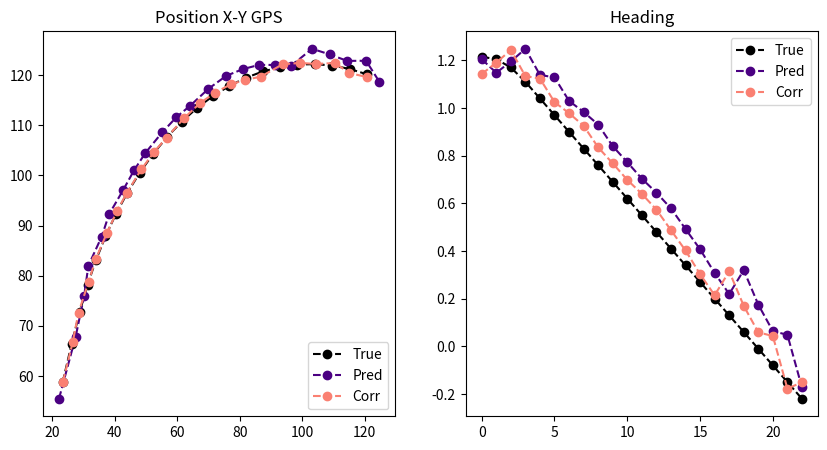
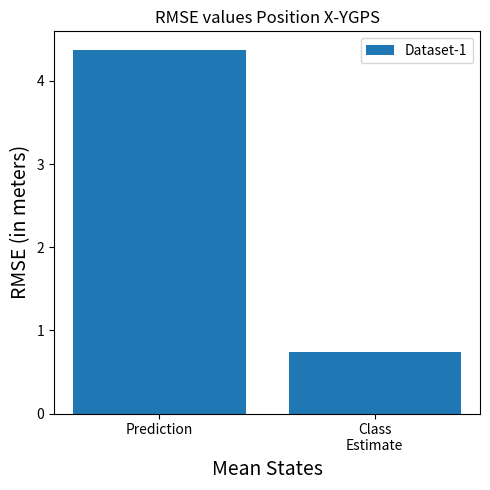

Here is the Python script that generated these plots, in order:
# -*- coding: utf-8 -*-
"""
Created on Thu May 11 16:55:34 2023

@author: Z0168020
"""

import numpy as np
from math import sin, cos, pi
import matplotlib.pyplot as plt
num_states = 4
measu_inputs = 2 # position X and postion Y
control_input = 2   
rad_wheel = 0.055


class UKF:
    
    def __init__(self, initial_state,
                 initial_covarince,
                 measurement,
                 control_input,
                 process_noise,
                 measurement_noise)-> None:
        
        self.dim_state = len(initial_state)
        self.dim_measu = len(measurement)
        self.dim_q = process_noise.shape[0]
        self.dim_r = measurement_noise.shape[0]
        self.dim_a = self.dim_state + self.dim_q + self.dim_r
        
        self.U = control_input
        self.Z = measurement
        self.Q = process_noise
        self.rad_w =  0.055
        self.num_sigma = (2 * self.dim_a) + 1
        self.kappa = 3 - self.dim_a
        self.alpha = 0.001
        self.beta = 2.0
        self.lamda = self.alpha**2 * (self.dim_a + self.kappa) - self.dim_a
        self.scale = np.sqrt(self.dim_a + self.kappa)
        
        # calculate unscented weights
        # self.W0m = self.W0c = self.lambda_ / (self.dim_a + self.lambda_)
        # self.W0c = self.W0c + (1.0 - alpha_2 + self.beta)
        # self.Wi = 0.5 / (self.dim_a + self.lambda_)
        
        self.Wo = self.kappa / (self.dim_a + self.kappa)
        self.Wi = 1 / (2 * (self.dim_a + self.kappa))
        
        self.X = np.zeros((self.dim_a, 1))
        self.P = np.zeros((self.dim_a, self.dim_a))
        
        self.idx1, self.idx2, self.idx3  = self.dim_state, self.dim_state + self.dim_q, self.dim_state + self.dim_q + self.dim_r
        
        self.X[:self.dim_state] = initial_state
        self.P[:self.idx1, :self.idx1] = initial_covarince
        self.P[self.idx1:self.idx2, self.idx1:self.idx2] = process_noise
        self.P[self.idx2:self.idx3, self.idx2:self.idx3] = measurement_noise
        
    def calc_sigma_points(self):
        
        x_sigma = np.zeros((len(self.X), self.num_sigma))
        x_sigma[:,0] = self.X.ravel()
        
        eigenvalues = np.linalg.eigvals(self.P)
        if np.all(eigenvalues > 0):
            print(" ")
        else:
            print("Not all eigenvalues are positive.")
        
        S  = np.linalg.cholesky(self.P)
 
        
        for i in range(len(self.X)):
            x_sigma[:, i + 1]      = self.X.ravel() + (self.scale * S[:, i])
            x_sigma[:, i + len(self.X) + 1] = self.X.ravel() - (self.scale * S[:, i])
            
        return x_sigma
    
    
    def predict(self, dt: float) -> None:
        print("Prediction")
               
        x_sigma = self.calc_sigma_points()
        
        xx_sigmas = x_sigma[:self.idx1,:]
        xq_sigmas = x_sigma[self.idx1:self.idx2,:]
        
        self.U[1] = self.X[3]
        
        x_sigma_star = self.f( xx_sigmas, xq_sigmas, dt)        
        x_pred, P_xx = self.calculate_mean_covariance(x_sigma_star)
        
        self.X[:self.idx1,0] = x_pred
        self.P[:self.idx1, :self.idx1] = P_xx.reshape(np.shape(self.P[:self.idx1, :self.idx1]))
        
        
        
    def update(self, z, dt: float, flag) -> None:
        print("Update")
        
        x_sigma = self.calc_sigma_points()
        
        xx_sigmas = x_sigma[:self.idx1,:]
        xr_sigmas = x_sigma[self.idx2:self.idx3,:]
        
        if flag == 0:
            a, angle = 0.2, pi/2
        if flag == 1:
            a, angle = 1, pi
        if flag == 2:
            a, angle = 1, pi/4
        if flag == 3:
            a, angle = 1, -pi/4
            
        
        
        y_sigmas = self.h(xx_sigmas, xr_sigmas, dt, a, angle)
        y_pred, P_yy = self.calculate_mean_covariance(y_sigmas)
        
        Pzy = self.calculate_cross_covariance(self.X[:self.idx1,0], xx_sigmas, y_pred, y_sigmas)
        
        K = Pzy.dot(np.linalg.pinv(P_yy))
                
        x_corr = self.X[:self.idx1]+(K .dot(z - y_pred.reshape(-1,1)))
        P_corr = self.P[:self.idx1,:self.idx1]- (K.dot(P_yy.dot(K.T)))
        
        self.X[:self.idx1,0] = x_corr.ravel()
        self.P[:self.idx1, :self.idx1] = P_corr
    
    def calculate_mean_covariance(self, x_sigma_star):
        
        x = self.Wo * x_sigma_star[:,0]
        for pt in range(1, self.num_sigma):
            x = x + self.Wi * x_sigma_star[:,pt]
        x.reshape(-1,1)
        
        diff = (x_sigma_star[:,0] - x).reshape(-1,1)
        Pxx = self.Wo * (diff.dot(diff.T))
        for pt in range(1, self.num_sigma):
            diff = (x_sigma_star[:,pt] - x).reshape(-1,1)
            Pxx = Pxx + self.Wi * (diff.dot(diff.T))
        
        return x, Pxx
        
    def calculate_cross_covariance(self, x, x_sigma, y, y_sigma):
        
        diff_x = (x_sigma[:,0] - x).reshape(-1,1)
        diff_y = (y_sigma[:,0] - y).reshape(-1,1)
        Pxy = self.Wo * (diff_x.dot(diff_y.T))
        for pt in range(1,self.num_sigma):
            diff_x = (x_sigma[:,pt] - x).reshape(-1,1)
            diff_y = (y_sigma[:,pt] - y).reshape(-1,1)
            Pxy = Pxy + self.Wi * (diff_x.dot(diff_y.T))
               
        return Pxy
        
        
        
    def f(self, xx_sigma, xq_sigma, dt: float) -> None:
        x = np.zeros(np.shape(xx_sigma))
        
        for pt in range(0, self.num_sigma):
            x[0, pt] = xx_sigma[0, pt] + self.U[0]*cos(xx_sigma[2,pt])*self.rad_w*dt + xq_sigma[0,pt] 
            x[1, pt] = xx_sigma[1, pt] + self.U[0]*sin(xx_sigma[2,pt])*self.rad_w*dt + xq_sigma[1,pt] 
            x[2, pt] = xx_sigma[2, pt] + self.U[1]*dt + xq_sigma[2,pt]
            x[3, pt] = xx_sigma[3, pt] + xq_sigma[3,pt]            
            
        return x
    
    
    def h(self,xx_sigma, xr_sigma, dt: float, a: float, angle: float) -> None:
        z = np.zeros((self.Z.shape[0], self.num_sigma))
        
        for pt in range(0, self.num_sigma):
            #theta = xx_sigma[2,pt]
            theta = self.X[2]
            z[0,pt] = xx_sigma[0, pt] + a * cos(theta + angle) + xr_sigma[0,pt]
            z[1,pt] = xx_sigma[1, pt] + a * sin(theta + angle) + xr_sigma[1,pt]
            
        return z
    
    @property
    def cov(self) -> np.array:
        return self.P[:self.idx1,:self.idx1].reshape(num_states,num_states)

    @property
    def mean(self) -> np.array:
        return self.X[:self.idx1,0].reshape(num_states,1)
 

if __name__ == '__main__':       
    plt.ion()
    
            
    num_states = 4
    control_inputs = 2 
    # define initial state consisting positionX, positionY and theta
    init_state =  np.array([20,
                            50,
                            1.2,
                            0.001]).reshape(num_states,1)
    
    
    init_cov = np.array([[1,   0,   0,     0],
                          [0,   1,   0,     0],
                          [0,   0,   1,     0],
                          [0,   0,   0,     1]])
    
    u = np.array([36.36,
                    0.00001]).reshape(2,1)      
    
    
    process_variance = np.array([[0.05, 0, 0, 0], [0, 0.05, 0, 0], [0, 0, 0.005, 0], [0, 0, 0, 0.0005]])
    
    
    measu_variance = 1
    Q = np.eye(num_states).dot(process_variance)       
    R = np.eye(measu_inputs).dot(0.1) 
    
    #measurement
    z = np.array([20,50]).reshape(2,1)       
     
    ukf = UKF(init_state, init_cov, z, u, Q, R) 
    
    
    # minimum time step (dt) used in the simulation
    time_step = 1
    # total number of time steps for which simulation will run
    total_time_steps = 120
      # time step at which measurement is received
    measurement_rate = 5
    
    true_mean_vehicle = np.zeros(( num_states, 1, total_time_steps))
    true_control_input = np.zeros(( control_inputs, 1, total_time_steps))
    #true_omega = np.full((total_time_steps,), 0.0)
    
    # defining the initial true mean state of a system at time t=0
    #true_omega[0] = 36.36
    true_control_input[:,:,0] = np.array([36.364,
                                            0.005]).reshape(control_inputs,1)
    
    true_mean_vehicle[:,:,0] = np.array([20,50,1.2,0.001]).reshape(num_states,1)
    
    mean_state_estimate_1 = np.zeros(( num_states, 1, total_time_steps))  #property of kalman_filter class
    
    mean_after_prediction = np.zeros((num_states, 1, total_time_steps))
    mean_after_gps_update = np.zeros((num_states, 1, total_time_steps))
    updatesteps= []
    
    
    for step in range(total_time_steps):
    
        if step>0:        
            
            #phi = true_mean_vehicle[2,:,step-1] 
            
            #true_mean_vehicle[:,:,step] = true_mean_vehicle[:,:,step-1] +  np.vstack((time_step * true_omega[step-1] * np.array([[cos(phi)],[sin(phi)]]) * rad_wheel,
            #                                                                          true_mean_vehicle[3,:,step-1]*time_step,
            #                                                                          0))  
            
            # if step > 50 and step < 70:
            #     true_omega[step] = 0.97*(true_omega[step-1])
            
            # if step > 50 and step < 70:
            #     true_mean_vehicle[3,:,step] = (true_mean_vehicle[3,:,step-1])-0.0001
            # else:
            #     true_omega[step] = true_omega[step-1]
            #     true_mean_vehicle[3,0,step] = true_mean_vehicle[3,0,step-1]
    
            if step > 00 and step < 20:
                true_control_input[0,:,step] = 0.97*(true_control_input[0,:,step-1])
            else:
                true_control_input[0,:,step] = true_control_input[0,:,step-1]
            
            if step > 00 and step < 20:
                true_control_input[1,:,step] = (true_control_input[1,:,step-1])-0.001
            else:
                true_control_input[1,:,step] = true_control_input[1,:,step-1]
            
            theta = true_mean_vehicle[2,:,step-1] + true_control_input[1,:,step-1]*time_step
            true_mean_vehicle[:,:,step] = true_mean_vehicle[:,:,step-1] +  np.vstack((time_step * true_control_input[0,:,step-1] * np.array([[cos(theta)],[sin(theta)]]) * rad_wheel,
                                                                                          true_control_input[1,:,step-1]*time_step,
                                                                                            0))                                                  
            true_mean_vehicle[3,:,step] = true_control_input[1,:,step-1]
                
            ukf.predict(dt=time_step)
            print(step)
        
            if step % measurement_rate == 0:
                updatesteps.append(step)
                
                # mean before update
                mean_after_prediction[:,:,step] = ukf.mean
                ''' 
                Update by adding the random Gaussian noise into the true mean position
                '''
                mgps1 = (true_mean_vehicle[0:2,:,step] + np.array([[cos(theta+pi)],[sin(theta+pi)]]) + np.random.randn() * np.sqrt(measu_variance))
                mgps2 = (true_mean_vehicle[0:2,:,step] + np.array([[cos(theta+pi/4)],[sin(theta+pi/4)]]) + np.random.randn() * np.sqrt(measu_variance))
                mgps3 = (true_mean_vehicle[0:2,:,step] + np.array([[cos(theta-pi/4)],[sin(theta-pi/4)]])  + np.random.randn() * np.sqrt(measu_variance))
                
                ukf.update(z=mgps1, dt=time_step, flag=1)
                ukf.update(z=mgps2, dt=time_step, flag=2)
                ukf.update(z=mgps3, dt=time_step, flag=3)
                
                # mean after update
                mean_after_gps_update[:,:,step] = ukf.mean
    
        mean_state_estimate_1[:,:,step] = ukf.mean
        
    updatesteps = np.array(updatesteps)
    
    mse_pred = np.square(
                    np.subtract(np.sqrt(np.square(true_mean_vehicle[0,:,updatesteps])+ np.square(true_mean_vehicle[1,:,updatesteps])), 
                                np.sqrt(np.square(mean_after_prediction[0,:,updatesteps])+ np.square(mean_after_prediction[1,:,updatesteps]))
                    )).mean()

    rmse_pred = np.sqrt(mse_pred)
    
    mse = np.square(
                    np.subtract(np.sqrt(np.square(true_mean_vehicle[0,:,updatesteps])+ np.square(true_mean_vehicle[1,:,updatesteps])), 
                                np.sqrt(np.square(mean_state_estimate_1[0,:,updatesteps])+ np.square(mean_state_estimate_1[1,:,updatesteps]))
                    )).mean()
    rmse = np.sqrt(mse)
    
    fig, ((ax1, ax2)) = plt.subplots(1,2, figsize=(10, 5))
    
    ax1.set_title('Position X-Y GPS')
    ax1.plot(true_mean_vehicle[0,:,updatesteps], true_mean_vehicle[1,:,updatesteps], 'ko--', label = "True")
    ax1.plot(mean_after_prediction[0,:,updatesteps], mean_after_prediction[1,:,updatesteps], color='indigo', marker = 'o', linestyle='--', label = "Pred")
    ax1.plot(mean_after_gps_update[0,:,updatesteps], mean_after_gps_update[1,:,updatesteps],  color='salmon', marker = 'o', linestyle='--', label = "Corr")
    ax1.legend(loc='lower right')
    
    ax2.set_title('Heading')
    ax2.plot(true_mean_vehicle[2,:,updatesteps], 'ko--', label = "True")
    ax2.plot(mean_after_prediction[2,:,updatesteps], color='indigo', marker = 'o', linestyle='--', label = "Pred")
    ax2.plot(mean_after_gps_update[2,:,updatesteps], color='salmon', marker = 'o', linestyle='--', label = "Corr")
    ax2.legend(loc='upper right')
    
    # ax3.set_title('Heading Change')
    # ax3.plot(true_mean_vehicle[3,:,updatesteps], 'ko--', label = "True")
    # ax3.plot(mean_after_prediction[3,:,updatesteps], color='indigo', marker = 'o', linestyle='--', label = "Pred")
    # ax3.plot(mean_after_gps_update[3,:,updatesteps], color='salmon', marker = 'o', linestyle='--', label = "Corr")
    # ax3.legend(loc='upper right')
    
    plt.ion()
    # Create a figure with two subplots
    fig2, (ax3) = plt.subplots(1, 1, figsize=(5, 5))

    # Create a list of sensor names and RMSE values
    labels = ['Prediction', 'Class\nEstimate']
    rmse_values = np.array([rmse_pred, rmse])
    

    # Plot the RMSE values
    ax3.bar(labels, rmse_values, capsize=5, color='tab:blue', label = 'Dataset-1')
    ax3.set_title('RMSE values Position X-YGPS')
    ax3.set_xlabel('Mean States', fontsize=14)
    ax3.set_ylabel('RMSE (in meters)', fontsize=14)
    ax3.legend(loc = 'upper right')
    
    plt.tight_layout()
    plt.show()
          
       